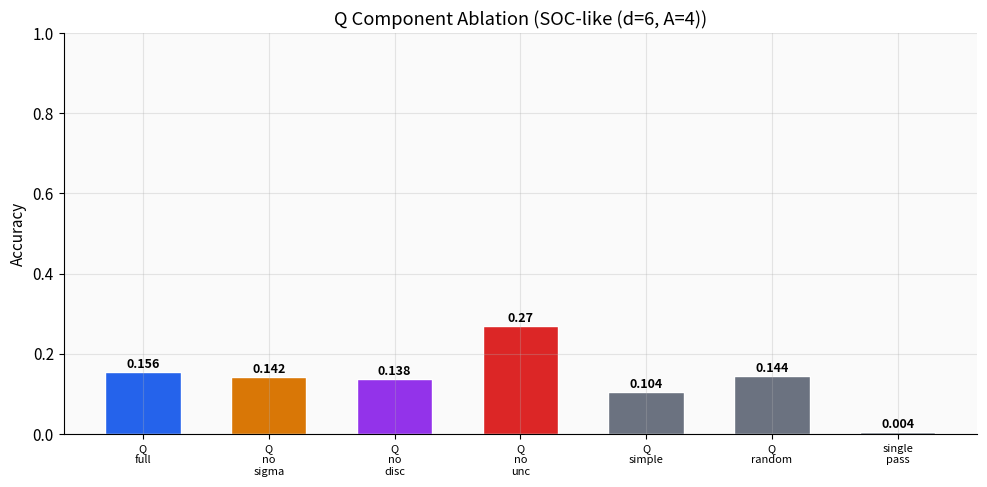
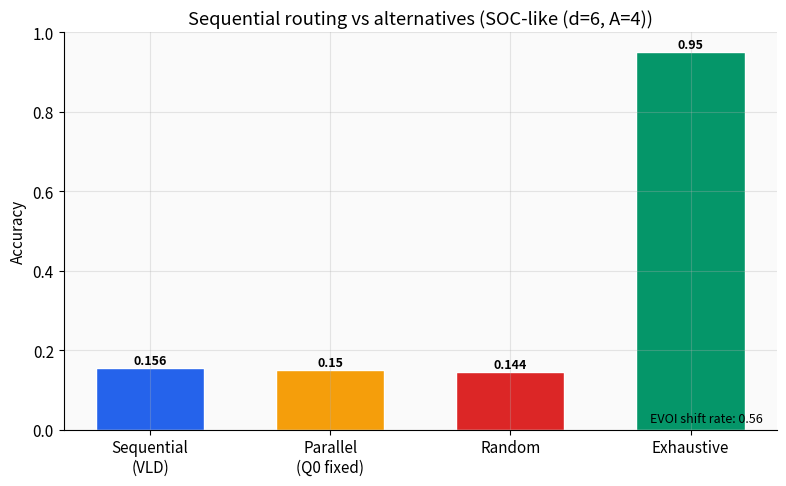
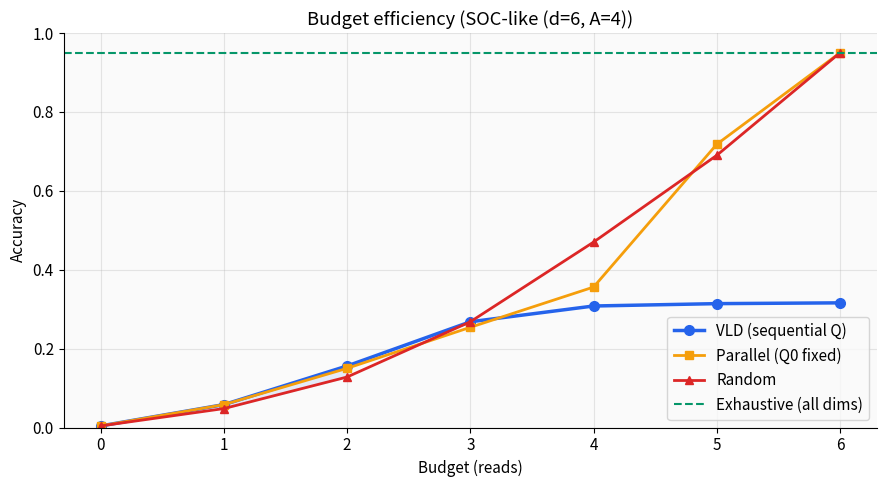
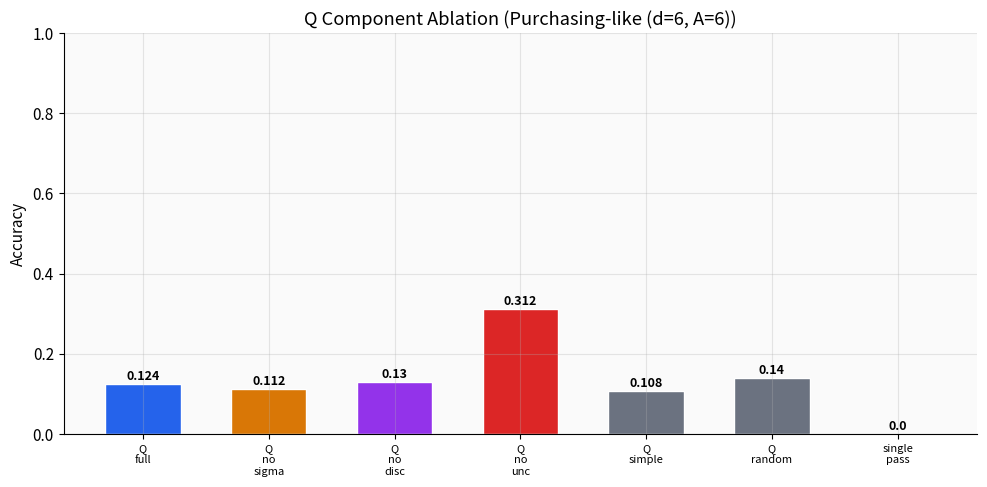
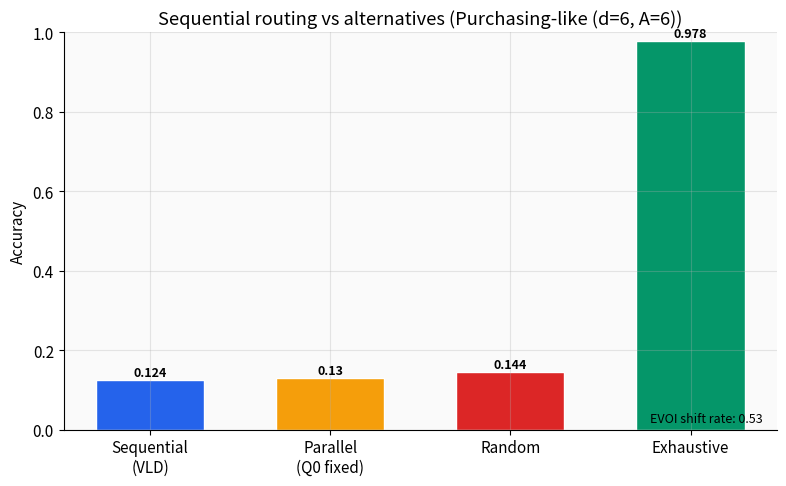
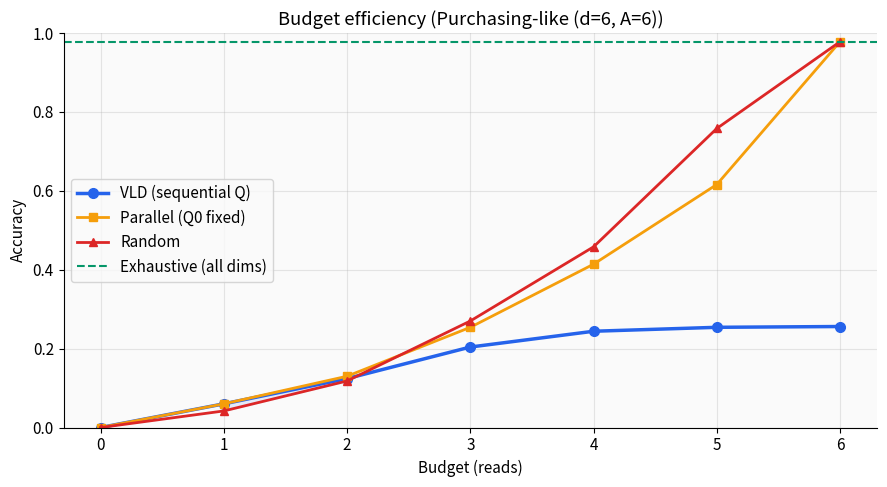
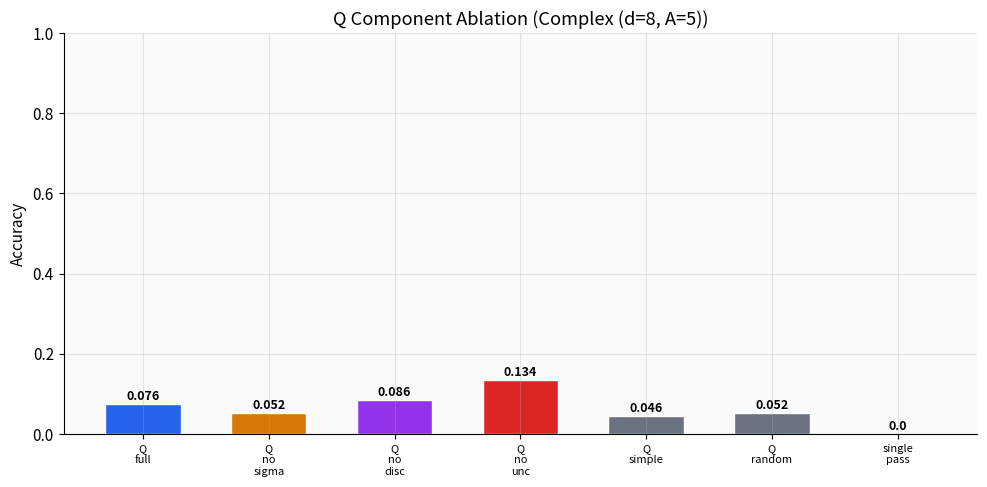
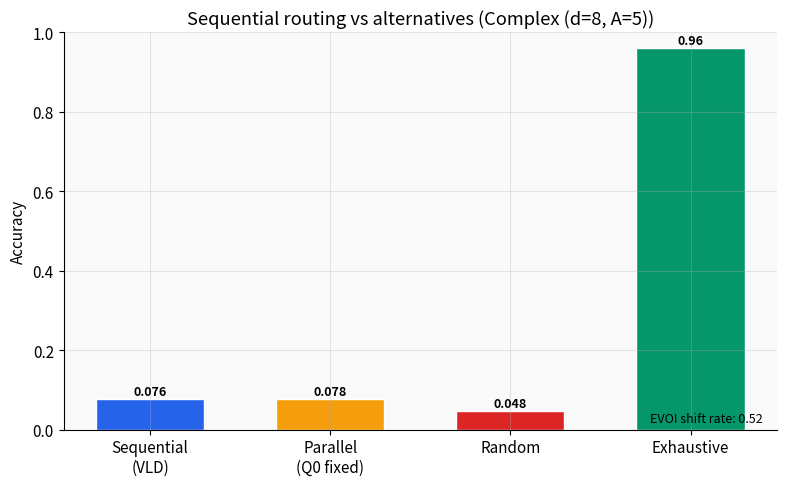
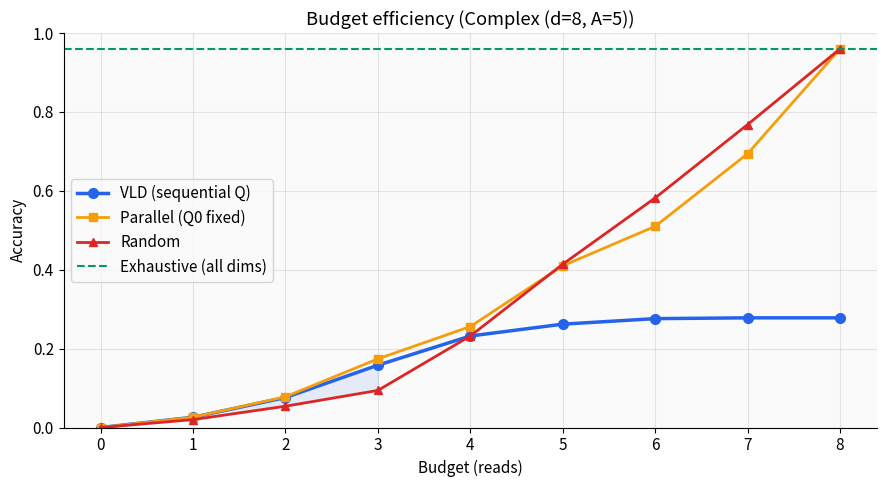

Recreate these plots in Python, in order.
"""
VLD Q·K·V Mathematical Validation — Simulation Experiments v1
================================================================
Tests the corrected Q formulation and routing properties.

EXP-Q1: Does Q rank dimensions correctly? (correlation with actual delta-P)
EXP-Q2: Does each Q component add ranking accuracy? (ablation)
EXP-Q3: Does state-dependent EVOI make sequential > parallel?
EXP-Q4: Is the Voronoi trajectory efficient? (hops vs wrong-side dimensions)
EXP-Q5: Budget efficiency curve (VLD vs random vs exhaustive)
EXP-Q6: Top-action flip rate per hop (decision changes, not just confidence)
EXP-Q7: Does 1/sigma^2 beat 1/sigma in Q? (precision exponent)

Usage: python vld_math_validation_v1.py [output_dir]
"""

import sys, os, json
import numpy as np
from collections import defaultdict

try:
    from scipy.stats import spearmanr
except ImportError:
    print("WARNING: scipy not installed. EXP-Q1 and EXP-Q4 will be skipped.")
    spearmanr = None

import matplotlib
matplotlib.use('Agg')
import matplotlib.pyplot as plt

plt.rcParams.update({
    'font.size': 11, 'axes.facecolor': '#FAFAFA',
    'figure.facecolor': '#FFFFFF', 'axes.grid': True,
    'grid.alpha': 0.3, 'axes.spines.top': False, 'axes.spines.right': False,
})

C = {'vld': '#2563EB', 'random': '#DC2626', 'exhaustive': '#059669',
     'parallel': '#F59E0B', 'q_full': '#2563EB', 'q_no_sigma': '#D97706',
     'q_no_disc': '#9333EA', 'q_no_unc': '#DC2626', 'q_simple': '#6B7280'}

OUTPUT_DIR = sys.argv[1] if len(sys.argv) > 1 else "./pub_charts"
os.makedirs(OUTPUT_DIR, exist_ok=True)


# ── Core VLD Math ──

class VLDSimulator:
    """Simulates VLD decisions over synthetic centroid geometry."""

    def __init__(self, d=6, A=4, n_scenarios=500, seed=42):
        self.rng = np.random.default_rng(seed)
        self.d = d       # factor dimensions
        self.A = A       # number of actions
        self.tau = 0.1   # temperature

        # Generate centroid tensor: A actions x d dimensions
        # Centroids spread across [0.2, 0.8] with separation
        self.mu = self.rng.uniform(0.15, 0.85, (A, d))
        # Ensure centroids are reasonably separated
        for i in range(A):
            for j in range(i+1, A):
                while np.linalg.norm(self.mu[i] - self.mu[j]) < 0.3:
                    self.mu[j] = self.rng.uniform(0.15, 0.85, d)

        # Per-dimension precision (sigma) - learned from outcomes
        # Lower sigma = higher precision = more informative dimension
        self.sigma = self.rng.uniform(0.05, 0.30, d)

        # Generate scenarios
        self.scenarios = []
        for _ in range(n_scenarios):
            s = self._generate_scenario()
            self.scenarios.append(s)

    def _generate_scenario(self):
        """Generate one scenario with surface factors and planted evidence."""
        # Pick ground truth action
        gt_action = self.rng.integers(0, self.A)

        # Generate surface factors NEAR a WRONG action's centroid
        wrong_action = (gt_action + 1 + self.rng.integers(0, self.A - 1)) % self.A
        v_surface = self.mu[wrong_action] + self.rng.normal(0, 0.08, self.d)
        v_surface = np.clip(v_surface, 0, 1)

        # For each dimension, generate evidence that would move v toward correct centroid
        evidence = {}
        for k in range(self.d):
            # Evidence value: near the correct centroid on this dimension
            ev_value = self.mu[gt_action, k] + self.rng.normal(0, 0.05)
            ev_value = np.clip(ev_value, 0, 1)
            shift = abs(ev_value - v_surface[k])

            # Confidence varies by dimension
            conf = self.rng.uniform(0.5, 1.0)

            evidence[k] = {
                'value': ev_value,
                'shift': shift,
                'confidence': conf,
                'informative': shift > 0.15
            }

        return {
            'v_surface': v_surface,
            'gt_action': gt_action,
            'wrong_action': wrong_action,
            'evidence': evidence,
        }

    def score(self, v):
        """Score factor vector against centroids. Returns action, margin, P distribution."""
        dists = np.array([np.sum((1/self.sigma**2) * (v - self.mu[a])**2) for a in range(self.A)])
        logits = -dists / self.tau
        logits -= np.max(logits)
        P = np.exp(logits) / np.sum(np.exp(logits))
        a_best = int(np.argmax(P))
        sorted_P = np.sort(P)[::-1]
        margin = sorted_P[0] - sorted_P[1]
        return a_best, margin, P

    def top2(self, v):
        """Return top-2 action indices."""
        dists = np.array([np.sum((1/self.sigma**2) * (v - self.mu[a])**2) for a in range(self.A)])
        order = np.argsort(dists)
        return order[0], order[1]

    def Q_full(self, v, sigma_exp=2):
        """Full Q: precision x discriminative x uncertainty. Returns per-dimension Q."""
        a1, a2 = self.top2(v)
        Q = np.zeros(self.d)
        for k in range(self.d):
            precision = 1.0 / (self.sigma[k] ** sigma_exp)
            discriminative = abs(self.mu[a1, k] - self.mu[a2, k])
            midpoint = (self.mu[a1, k] + self.mu[a2, k]) / 2
            halfwidth = discriminative / 2
            if halfwidth < 1e-8:
                uncertainty = 0.0
            else:
                uncertainty = max(0, 1 - abs(v[k] - midpoint) / halfwidth)
            Q[k] = precision * discriminative * uncertainty
        return Q

    def Q_no_sigma(self, v):
        """Q without precision term."""
        a1, a2 = self.top2(v)
        Q = np.zeros(self.d)
        for k in range(self.d):
            discriminative = abs(self.mu[a1, k] - self.mu[a2, k])
            midpoint = (self.mu[a1, k] + self.mu[a2, k]) / 2
            halfwidth = discriminative / 2
            if halfwidth < 1e-8:
                uncertainty = 0.0
            else:
                uncertainty = max(0, 1 - abs(v[k] - midpoint) / halfwidth)
            Q[k] = discriminative * uncertainty
        return Q

    def Q_no_disc(self, v):
        """Q without discriminative MULTIPLIER.
        Note: uncertainty term still uses centroid separation for halfwidth.
        This tests whether the explicit discriminative multiplier adds value
        beyond what the uncertainty term already captures from centroid geometry."""
        a1, a2 = self.top2(v)
        Q = np.zeros(self.d)
        for k in range(self.d):
            precision = 1.0 / (self.sigma[k] ** 2)
            midpoint = (self.mu[a1, k] + self.mu[a2, k]) / 2
            halfwidth = abs(self.mu[a1, k] - self.mu[a2, k]) / 2
            if halfwidth < 1e-8:
                uncertainty = 0.0
            else:
                uncertainty = max(0, 1 - abs(v[k] - midpoint) / halfwidth)
            Q[k] = precision * uncertainty
        return Q

    def Q_no_unc(self, v):
        """Q without uncertainty term (just precision x discriminative)."""
        a1, a2 = self.top2(v)
        Q = np.zeros(self.d)
        for k in range(self.d):
            precision = 1.0 / (self.sigma[k] ** 2)
            discriminative = abs(self.mu[a1, k] - self.mu[a2, k])
            Q[k] = precision * discriminative
        return Q

    def Q_simple(self, v):
        """Simple Q: just the gap |v[k] - mu[a1,k]|."""
        a1, _ = self.top2(v)
        return np.abs(v - self.mu[a1])

    def Q_random(self, v):
        """Random Q."""
        return self.rng.uniform(0, 1, self.d)

    def actual_delta_P(self, v, scenario):
        """Compute actual delta-P for each dimension if enriched."""
        _, _, P_before = self.score(v)
        gt = scenario['gt_action']
        deltas = np.zeros(self.d)
        for k in range(self.d):
            v_new = v.copy()
            v_new[k] = scenario['evidence'][k]['value']
            _, _, P_after = self.score(v_new)
            deltas[k] = P_after[gt] - P_before[gt]
        return deltas

    def enrich(self, v, k, scenario):
        """Apply evidence on dimension k with confidence gating."""
        ev = scenario['evidence'][k]
        new_val = ev['value']
        conf = ev['confidence']
        v_new = v.copy()
        v_new[k] = conf * new_val + (1 - conf) * v[k]
        return v_new

    def vld_investigate(self, scenario, budget, q_func=None, enriched_set=None):
        """Run VLD investigation with given Q function and budget."""
        if q_func is None:
            q_func = self.Q_full
        if enriched_set is None:
            enriched_set = set()

        v = scenario['v_surface'].copy()
        trace = []
        actions_per_step = []

        for step in range(budget):
            a_before, margin_before, P_before = self.score(v)
            actions_per_step.append(a_before)

            Q = q_func(v)
            # Mask already-enriched dimensions
            for ek in enriched_set:
                Q[ek] = -1

            if np.max(Q) <= 0:
                break  # no informative dimension left

            k_star = int(np.argmax(Q))
            v = self.enrich(v, k_star, scenario)
            enriched_set.add(k_star)

            a_after, margin_after, P_after = self.score(v)
            trace.append({
                'step': step,
                'dim': k_star,
                'Q_value': Q[k_star],
                'action_before': a_before,
                'action_after': a_after,
                'margin_before': margin_before,
                'margin_after': margin_after,
                'flipped': a_before != a_after,
            })

        final_action, final_margin, final_P = self.score(v)
        actions_per_step.append(final_action)

        return {
            'final_action': final_action,
            'correct': final_action == scenario['gt_action'],
            'trace': trace,
            'actions_per_step': actions_per_step,
            'v_final': v,
        }

    def random_investigate(self, scenario, budget):
        """Random dimension selection."""
        v = scenario['v_surface'].copy()
        dims = list(range(self.d))
        self.rng.shuffle(dims)
        for k in dims[:budget]:
            v = self.enrich(v, k, scenario)
        action, _, _ = self.score(v)
        return {'final_action': action, 'correct': action == scenario['gt_action']}

    def exhaustive_investigate(self, scenario):
        """Read ALL dimensions."""
        v = scenario['v_surface'].copy()
        for k in range(self.d):
            v = self.enrich(v, k, scenario)
        action, _, _ = self.score(v)
        return {'final_action': action, 'correct': action == scenario['gt_action']}

    def parallel_investigate(self, scenario, budget):
        """Pick top-B by Q_0 (initial Q, no recomputation)."""
        v = scenario['v_surface'].copy()
        Q0 = self.Q_full(v)
        top_dims = np.argsort(-Q0)[:budget]
        for k in top_dims:
            v = self.enrich(v, k, scenario)
        action, _, _ = self.score(v)
        return {'final_action': action, 'correct': action == scenario['gt_action']}


# ── Experiments ──

def exp_q1(sim):
    """EXP-Q1: Does Q rank dimensions correctly?"""
    print("=" * 65)
    print("EXP-Q1: Q ranking correlation with actual delta-P")

    correlations = []
    if spearmanr is None:
        print("  SKIPPED (scipy not installed)")
        return 0, []

    for s in sim.scenarios:
        v = s['v_surface']
        Q = sim.Q_full(v)
        dP = sim.actual_delta_P(v, s)

        if np.std(Q) > 1e-10 and np.std(dP) > 1e-10:
            r, p = spearmanr(Q, dP)
            if not np.isnan(r):
                correlations.append(r)

    mean_r = np.mean(correlations) if correlations else 0
    print("  Mean Spearman r(Q, delta-P): " + str(round(mean_r, 3)))
    print("  Scenarios with valid correlation: " + str(len(correlations)) + "/" + str(len(sim.scenarios)))
    print("  Interpretation: " + ("GOOD" if mean_r > 0.3 else "WEAK" if mean_r > 0.1 else "POOR"))
    return mean_r, correlations


def exp_q2(sim, budget=2):
    """EXP-Q2: Q component ablation."""
    print("\n" + "=" * 65)
    print("EXP-Q2: Q component ablation (budget=" + str(budget) + ")")

    q_funcs = {
        'Q_full': sim.Q_full,
        'Q_no_sigma': sim.Q_no_sigma,
        'Q_no_disc': sim.Q_no_disc,
        'Q_no_unc': sim.Q_no_unc,
        'Q_simple': sim.Q_simple,
        'Q_random': sim.Q_random,
    }

    results = {}
    for name, qf in q_funcs.items():
        correct = 0
        for s in sim.scenarios:
            r = sim.vld_investigate(s, budget, q_func=qf)
            if r['correct']:
                correct += 1
        acc = correct / len(sim.scenarios)
        results[name] = acc
        print("  " + name + ": " + str(round(acc, 3)))

    # Single-pass baseline
    sp_correct = sum(1 for s in sim.scenarios if sim.score(s['v_surface'])[0] == s['gt_action'])
    sp_acc = sp_correct / len(sim.scenarios)
    results['single_pass'] = sp_acc
    print("  single_pass: " + str(round(sp_acc, 3)))

    return results


def exp_q3(sim, budget=2):
    """EXP-Q3: Sequential (VLD) vs parallel (fixed Q0) vs random."""
    print("\n" + "=" * 65)
    print("EXP-Q3: Sequential vs parallel vs random (budget=" + str(budget) + ")")

    results = {'sequential': 0, 'parallel': 0, 'random': 0, 'exhaustive': 0}
    evoi_shifted = 0

    for s in sim.scenarios:
        # Sequential (VLD)
        r_seq = sim.vld_investigate(s, budget)
        if r_seq['correct']:
            results['sequential'] += 1

        # Parallel (Q0 only)
        r_par = sim.parallel_investigate(s, budget)
        if r_par['correct']:
            results['parallel'] += 1

        # Random
        r_rand = sim.random_investigate(s, budget)
        if r_rand['correct']:
            results['random'] += 1

        # Exhaustive
        r_exh = sim.exhaustive_investigate(s)
        if r_exh['correct']:
            results['exhaustive'] += 1

        # Check EVOI shift
        v0 = s['v_surface']
        Q0 = sim.Q_full(v0)
        rank0 = np.argsort(-Q0)

        if r_seq['trace']:
            k0 = r_seq['trace'][0]['dim']
            v1 = sim.enrich(v0.copy(), k0, s)
            Q1 = sim.Q_full(v1)
            rank1 = np.argsort(-Q1)
            # Did top-2 ranking change?
            if not np.array_equal(rank0[:2], rank1[:2]):
                evoi_shifted += 1

    n = len(sim.scenarios)
    for k in results:
        results[k] = results[k] / n

    state_dep_rate = evoi_shifted / n

    print("  Sequential (VLD):  " + str(round(results['sequential'], 3)))
    print("  Parallel (Q0):     " + str(round(results['parallel'], 3)))
    print("  Random:            " + str(round(results['random'], 3)))
    print("  Exhaustive:        " + str(round(results['exhaustive'], 3)))
    print("  EVOI shift rate:   " + str(round(state_dep_rate, 3)))
    print("  Sequential - Parallel: " + str(round(results['sequential'] - results['parallel'], 3)))

    results['state_dep_rate'] = state_dep_rate
    return results


def exp_q4(sim):
    """EXP-Q4: Voronoi trajectory — hops vs wrong-side dimensions."""
    print("\n" + "=" * 65)
    print("EXP-Q4: Hops needed vs wrong-side dimensions at v0")

    wrong_side_counts = []
    hops_needed = []

    for s in sim.scenarios:
        v = s['v_surface']
        gt = s['gt_action']

        # Count wrong-side dimensions at v0
        wrong = 0
        for k in range(sim.d):
            # Is v[k] closer to wrong centroid than correct on this dim?
            d_correct = abs(v[k] - sim.mu[gt, k])
            d_nearest = min(abs(v[k] - sim.mu[a, k]) for a in range(sim.A) if a != gt)
            if d_nearest < d_correct:
                wrong += 1
        wrong_side_counts.append(wrong)

        # How many hops until VLD gets it right?
        for b in range(1, sim.d + 1):
            r = sim.vld_investigate(s, b)
            if r['correct']:
                hops_needed.append(b)
                break
        else:
            hops_needed.append(sim.d + 1)  # never got it right

    # Correlation
    if spearmanr is None:
        print("  SKIPPED correlation (scipy not installed)")
        return wrong_side_counts, hops_needed, 0
    r, p = spearmanr(wrong_side_counts, hops_needed)
    print("  Spearman r(wrong_side, hops_needed): " + str(round(r, 3)) + " (p=" + str(round(p, 4)) + ")")
    print("  Mean wrong-side dims: " + str(round(np.mean(wrong_side_counts), 1)))
    print("  Mean hops needed: " + str(round(np.mean(hops_needed), 1)))

    return wrong_side_counts, hops_needed, r


def exp_q5(sim):
    """EXP-Q5: Budget efficiency curve."""
    print("\n" + "=" * 65)
    print("EXP-Q5: Budget efficiency curve")

    budgets = range(0, sim.d + 1)
    vld_acc = []
    random_acc = []
    parallel_acc = []

    for b in budgets:
        if b == 0:
            sp = sum(1 for s in sim.scenarios if sim.score(s['v_surface'])[0] == s['gt_action'])
            vld_acc.append(sp / len(sim.scenarios))
            random_acc.append(sp / len(sim.scenarios))
            parallel_acc.append(sp / len(sim.scenarios))
        else:
            vc = sum(1 for s in sim.scenarios if sim.vld_investigate(s, b)['correct'])
            rc = sum(1 for s in sim.scenarios if sim.random_investigate(s, b)['correct'])
            pc = sum(1 for s in sim.scenarios if sim.parallel_investigate(s, b)['correct'])
            vld_acc.append(vc / len(sim.scenarios))
            random_acc.append(rc / len(sim.scenarios))
            parallel_acc.append(pc / len(sim.scenarios))

    # Exhaustive
    ec = sum(1 for s in sim.scenarios if sim.exhaustive_investigate(s)['correct'])
    exh_acc = ec / len(sim.scenarios)

    print("  Budget  VLD      Parallel  Random   Exh")
    for b in budgets:
        print("  " + str(b) + "       " + str(round(vld_acc[b], 3)) + "    " +
              str(round(parallel_acc[b], 3)) + "     " + str(round(random_acc[b], 3)) +
              "    " + str(round(exh_acc, 3)))

    # Routing value = area between VLD and random
    routing_value = sum(vld_acc[b] - random_acc[b] for b in range(1, sim.d + 1)) / sim.d
    print("  Routing value (avg VLD - random): " + str(round(routing_value, 3)))

    return list(budgets), vld_acc, random_acc, parallel_acc, exh_acc


def exp_q6(sim, budget=3):
    """EXP-Q6: Top-action flip rate per hop."""
    print("\n" + "=" * 65)
    print("EXP-Q6: Top-action flip rate (budget=" + str(budget) + ")")

    flips_per_step = defaultdict(lambda: {'flips': 0, 'total': 0})

    for s in sim.scenarios:
        r = sim.vld_investigate(s, budget)
        for t in r['trace']:
            flips_per_step[t['step']]['total'] += 1
            if t['flipped']:
                flips_per_step[t['step']]['flips'] += 1

    print("  Step  Flips  Total  Rate")
    for step in sorted(flips_per_step.keys()):
        d = flips_per_step[step]
        rate = d['flips'] / d['total'] if d['total'] else 0
        print("  " + str(step) + "     " + str(d['flips']) + "      " +
              str(d['total']) + "    " + str(round(rate, 3)))

    return flips_per_step


def exp_q7(sim, budget=2):
    """EXP-Q7: 1/sigma^2 vs 1/sigma in Q."""
    print("\n" + "=" * 65)
    print("EXP-Q7: Precision exponent (1/sigma^n, n=1 vs n=2)")

    def q_sigma1(v):
        return sim.Q_full(v, sigma_exp=1)

    def q_sigma2(v):
        return sim.Q_full(v, sigma_exp=2)

    correct_1 = sum(1 for s in sim.scenarios
                    if sim.vld_investigate(s, budget, q_func=q_sigma1)['correct'])
    correct_2 = sum(1 for s in sim.scenarios
                    if sim.vld_investigate(s, budget, q_func=q_sigma2)['correct'])

    acc_1 = correct_1 / len(sim.scenarios)
    acc_2 = correct_2 / len(sim.scenarios)

    print("  1/sigma^1: " + str(round(acc_1, 3)))
    print("  1/sigma^2: " + str(round(acc_2, 3)))
    print("  Difference: " + str(round(acc_2 - acc_1, 3)))

    return acc_1, acc_2


# ── Charts ──

def generate_charts(q2_results, q3_results, q5_data, output_dir, suffix="", config_label=""):
    """Generate validation charts."""
    label_suffix = " (" + config_label + ")" if config_label else ""

    # Chart 1: Q ablation (EXP-Q2)
    fig, ax = plt.subplots(figsize=(10, 5))
    names = list(q2_results.keys())
    vals = [q2_results[n] for n in names]
    colors = [C.get(n.lower(), '#6B7280') for n in names]
    bars = ax.bar(range(len(names)), vals, color=colors, edgecolor='white', width=0.6)
    ax.set_xticks(range(len(names)))
    ax.set_xticklabels([n.replace('_', '\n') for n in names], fontsize=8)
    ax.set_ylabel('Accuracy')
    ax.set_title('Q Component Ablation' + label_suffix)
    ax.set_ylim(0, 1.0)
    for b, v in zip(bars, vals):
        ax.text(b.get_x() + b.get_width()/2, b.get_height() + 0.01,
                str(round(v, 3)), ha='center', fontsize=9, fontweight='bold')
    plt.tight_layout()
    plt.savefig(os.path.join(output_dir, 'val_q2_ablation' + suffix + '.png'), dpi=200)
    plt.close()
    print("  Chart: val_q2_ablation" + suffix + ".png")

    # Chart 2: Sequential vs parallel vs random (EXP-Q3)
    fig, ax = plt.subplots(figsize=(8, 5))
    labels = ['Sequential\n(VLD)', 'Parallel\n(Q0 fixed)', 'Random', 'Exhaustive']
    vals = [q3_results[k] for k in ['sequential', 'parallel', 'random', 'exhaustive']]
    cols = [C['vld'], C['parallel'], C['random'], C['exhaustive']]
    bars = ax.bar(labels, vals, color=cols, edgecolor='white', width=0.6)
    ax.set_ylabel('Accuracy')
    ax.set_title('Sequential routing vs alternatives' + label_suffix)
    ax.set_ylim(0, 1.0)
    for b, v in zip(bars, vals):
        ax.text(b.get_x() + b.get_width()/2, b.get_height() + 0.01,
                str(round(v, 3)), ha='center', fontsize=9, fontweight='bold')
    ax.text(0.98, 0.02, 'EVOI shift rate: ' + str(round(q3_results['state_dep_rate'], 2)),
            transform=ax.transAxes, ha='right', fontsize=9, style='italic')
    plt.tight_layout()
    plt.savefig(os.path.join(output_dir, 'val_q3_sequential_vs_parallel' + suffix + '.png'), dpi=200)
    plt.close()
    print("  Chart: val_q3_sequential_vs_parallel" + suffix + ".png")

    # Chart 3: Budget efficiency curve (EXP-Q5)
    budgets, vld_acc, random_acc, parallel_acc, exh_acc = q5_data
    fig, ax = plt.subplots(figsize=(9, 5))
    ax.plot(budgets, vld_acc, '-o', color=C['vld'], lw=2.5, ms=7, label='VLD (sequential Q)')
    ax.plot(budgets, parallel_acc, '-s', color=C['parallel'], lw=2, ms=6, label='Parallel (Q0 fixed)')
    ax.plot(budgets, random_acc, '-^', color=C['random'], lw=2, ms=6, label='Random')
    ax.axhline(y=exh_acc, color=C['exhaustive'], ls='--', lw=1.5, label='Exhaustive (all dims)')
    ax.set_xlabel('Budget (reads)')
    ax.set_ylabel('Accuracy')
    ax.set_title('Budget efficiency' + label_suffix)
    ax.legend()
    ax.set_ylim(0, 1.0)

    # Shade routing value
    ax.fill_between(budgets, vld_acc, random_acc,
                     where=[v > r for v, r in zip(vld_acc, random_acc)],
                     alpha=0.1, color=C['vld'], label='_routing value')
    plt.tight_layout()
    plt.savefig(os.path.join(output_dir, 'val_q5_budget_efficiency' + suffix + '.png'), dpi=200)
    plt.close()
    print("  Chart: val_q5_budget_efficiency" + suffix + ".png")


# ── Main ──

if __name__ == '__main__':
    print("VLD Q.K.V Mathematical Validation")
    print("=" * 65)

    # Run at multiple complexity levels
    configs = [
        {'d': 6, 'A': 4, 'label': 'SOC-like (d=6, A=4)'},
        {'d': 6, 'A': 6, 'label': 'Purchasing-like (d=6, A=6)'},
        {'d': 8, 'A': 5, 'label': 'Complex (d=8, A=5)'},
    ]

    all_results = {}

    for cfg in configs:
        print("\n" + "=" * 65)
        print("Config: " + cfg['label'])
        print("=" * 65)

        sim = VLDSimulator(d=cfg['d'], A=cfg['A'], n_scenarios=500)

        q1_r, q1_corrs = exp_q1(sim)
        q2_results = exp_q2(sim, budget=2)
        q3_results = exp_q3(sim, budget=2)
        q4_wrong, q4_hops, q4_r = exp_q4(sim)
        q5_data = exp_q5(sim)
        q6_flips = exp_q6(sim, budget=3)
        q7_acc1, q7_acc2 = exp_q7(sim, budget=2)

        cfg_key = cfg['label']
        all_results[cfg_key] = {
            'q1_mean_r': round(q1_r, 4),
            'q2': {n: round(v, 4) for n, v in q2_results.items()},
            'q3_sequential': round(q3_results['sequential'], 4),
            'q3_parallel': round(q3_results['parallel'], 4),
            'q3_random': round(q3_results['random'], 4),
            'q3_exhaustive': round(q3_results['exhaustive'], 4),
            'q3_state_dep_rate': round(q3_results['state_dep_rate'], 4),
            'q4_voronoi_r': round(q4_r, 4),
            'q5_vld_at_2': round(q5_data[1][2], 4),
            'q5_random_at_2': round(q5_data[2][2], 4),
            'q7_sigma1': round(q7_acc1, 4),
            'q7_sigma2': round(q7_acc2, 4),
        }

        suffix = "_d" + str(cfg['d']) + "_A" + str(cfg['A'])
        print("\nGenerating charts for " + cfg['label'] + "...")
        generate_charts(q2_results, q3_results, q5_data, OUTPUT_DIR, suffix, cfg['label'])

    # Save JSON
    results_path = os.path.join(OUTPUT_DIR, 'vld_math_validation_results.json')
    with open(results_path, 'w', encoding='utf-8') as f:
        json.dump(all_results, f, indent=2)
    print("\nResults: " + results_path)

    # Summary
    print("\n" + "=" * 65)
    print("SUMMARY (all configs)")
    print("=" * 65)
    for cfg_key, res in all_results.items():
        print("\n  " + cfg_key + ":")
        print("    Q1 ranking r:      " + str(res['q1_mean_r']))
        print("    Q2 full/random:    " + str(res['q2']['Q_full']) + " / " + str(res['q2']['Q_random']))
        print("    Q3 seq/par/rand:   " + str(res['q3_sequential']) + " / " +
              str(res['q3_parallel']) + " / " + str(res['q3_random']))
        print("    Q3 EVOI shift:     " + str(res['q3_state_dep_rate']))
        print("    Q4 Voronoi r:      " + str(res['q4_voronoi_r']))
        print("    Q5 VLD@2/rnd@2:    " + str(res['q5_vld_at_2']) + " / " + str(res['q5_random_at_2']))
        print("    Q7 1/s vs 1/s^2:   " + str(res['q7_sigma1']) + " / " + str(res['q7_sigma2']))
    print("\nDone.")
